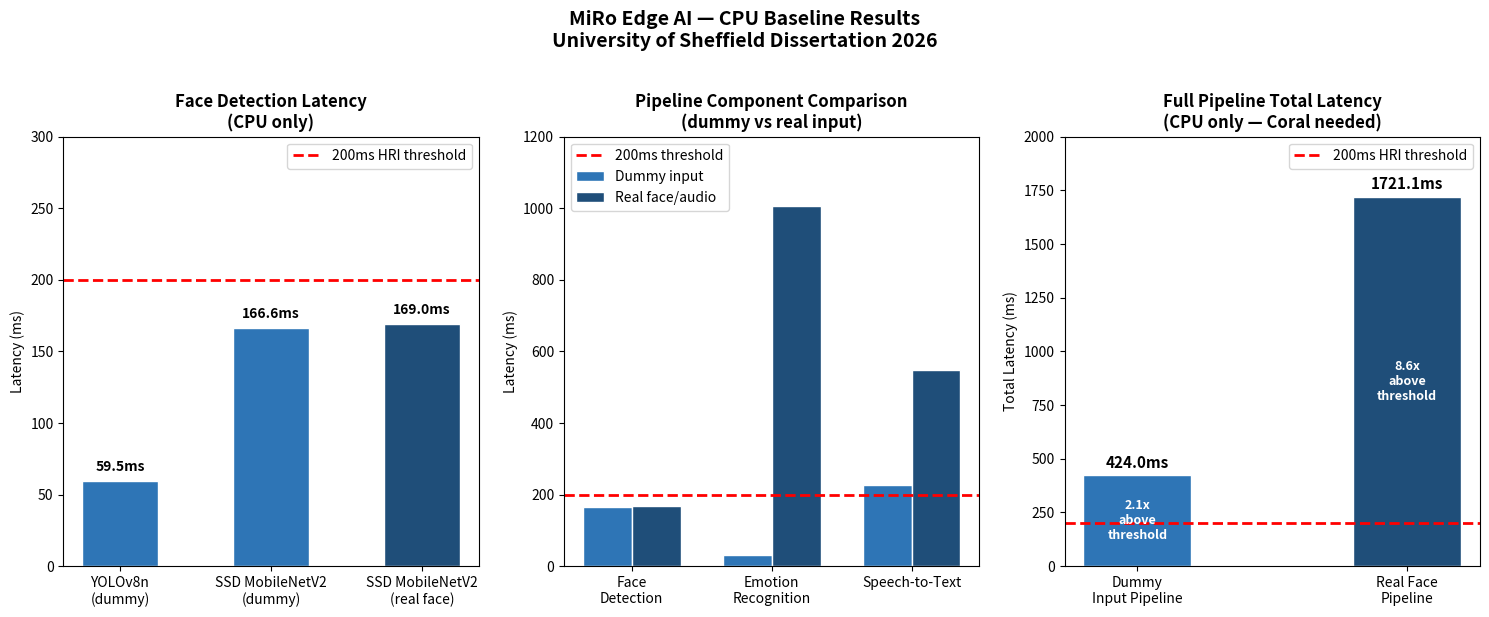

This chart was generated by the following Python code: (Note: this script raises an exception after producing the figure.)
#!/usr/bin/env python3
import matplotlib
matplotlib.use("Agg")
import matplotlib.pyplot as plt
import matplotlib.patches as mpatches
import numpy as np

print("Generating dissertation result charts...")

fig, axes = plt.subplots(1, 3, figsize=(15, 6))
fig.suptitle("MiRo Edge AI — CPU Baseline Results\nUniversity of Sheffield Dissertation 2026",
             fontsize=14, fontweight="bold", y=1.02)

models = ["YOLOv8n\n(dummy)", "SSD MobileNetV2\n(dummy)", "SSD MobileNetV2\n(real face)"]
latencies = [59.5, 166.6, 169.0]
colors = ["#2E75B6", "#2E75B6", "#1F4E79"]
ax1 = axes[0]
bars = ax1.bar(models, latencies, color=colors, width=0.5, edgecolor="white")
ax1.axhline(y=200, color="red", linestyle="--", linewidth=2, label="200ms HRI threshold")
ax1.set_title("Face Detection Latency\n(CPU only)", fontweight="bold")
ax1.set_ylabel("Latency (ms)")
ax1.set_ylim(0, 300)
ax1.legend()
for bar, val in zip(bars, latencies):
    ax1.text(bar.get_x() + bar.get_width()/2, bar.get_height() + 5,
             f"{val}ms", ha="center", va="bottom", fontweight="bold", fontsize=10)

components = ["Face\nDetection", "Emotion\nRecognition", "Speech-to-Text"]
dummy_times = [166.6, 31.0, 228.0]
real_times = [169.0, 1005.2, 546.9]
x = np.arange(len(components))
width = 0.35
ax2 = axes[1]
b1 = ax2.bar(x - width/2, dummy_times, width, label="Dummy input", color="#2E75B6", edgecolor="white")
b2 = ax2.bar(x + width/2, real_times, width, label="Real face/audio", color="#1F4E79", edgecolor="white")
ax2.axhline(y=200, color="red", linestyle="--", linewidth=2, label="200ms threshold")
ax2.set_title("Pipeline Component Comparison\n(dummy vs real input)", fontweight="bold")
ax2.set_ylabel("Latency (ms)")
ax2.set_xticks(x)
ax2.set_xticklabels(components)
ax2.legend()
ax2.set_ylim(0, 1200)

pipeline_labels = ["Dummy\nInput Pipeline", "Real Face\nPipeline"]
pipeline_totals = [424.0, 1721.1]
colors2 = ["#2E75B6", "#1F4E79"]
ax3 = axes[2]
bars3 = ax3.bar(pipeline_labels, pipeline_totals, color=colors2, width=0.4, edgecolor="white")
ax3.axhline(y=200, color="red", linestyle="--", linewidth=2, label="200ms HRI threshold")
ax3.set_title("Full Pipeline Total Latency\n(CPU only — Coral needed)", fontweight="bold")
ax3.set_ylabel("Total Latency (ms)")
ax3.set_ylim(0, 2000)
ax3.legend()
for bar, val in zip(bars3, pipeline_totals):
    ax3.text(bar.get_x() + bar.get_width()/2, bar.get_height() + 20,
             f"{val}ms", ha="center", va="bottom", fontweight="bold", fontsize=11)
    ax3.text(bar.get_x() + bar.get_width()/2, bar.get_height()/2,
             f"{val/200:.1f}x\nabove\nthreshold", ha="center", va="center",
             color="white", fontweight="bold", fontsize=9)

plt.tight_layout()
plt.savefig("/catkin_ws/results/cpu_baseline_charts.png", dpi=150, bbox_inches="tight")
print("Chart saved to /catkin_ws/results/cpu_baseline_charts.png")

fig2, ax = plt.subplots(figsize=(10, 6))
categories = ["Face Detection\n(SSD MobileNetV2)", "Emotion Recognition\n(DeepFace)", "Speech-to-Text\n(Whisper tiny.en)", "TOTAL Pipeline"]
cpu_values = [169.0, 1005.2, 546.9, 1721.1]
coral_estimated = [15.0, 1005.2, 546.9, 1567.1]
x = np.arange(len(categories))
width = 0.35
b1 = ax.bar(x - width/2, cpu_values, width, label="CPU only (measured)", color="#1F4E79", edgecolor="white")
b2 = ax.bar(x + width/2, coral_estimated, width, label="With Coral (face estimated)", color="#2E75B6", edgecolor="white", alpha=0.7)
ax.axhline(y=200, color="red", linestyle="--", linewidth=2, label="200ms HRI naturalness threshold")
ax.set_title("CPU vs Coral Estimated Latency\nMiRo Edge AI Dissertation — University of Sheffield 2026",
             fontweight="bold", fontsize=12)
ax.set_ylabel("Latency (ms)", fontsize=11)
ax.set_xticks(x)
ax.set_xticklabels(categories, fontsize=10)
ax.legend(fontsize=10)
ax.set_ylim(0, 2000)
plt.tight_layout()
plt.savefig("/catkin_ws/results/cpu_vs_coral_chart.png", dpi=150, bbox_inches="tight")
print("CPU vs Coral chart saved to /catkin_ws/results/cpu_vs_coral_chart.png")
print("All charts generated successfully")
